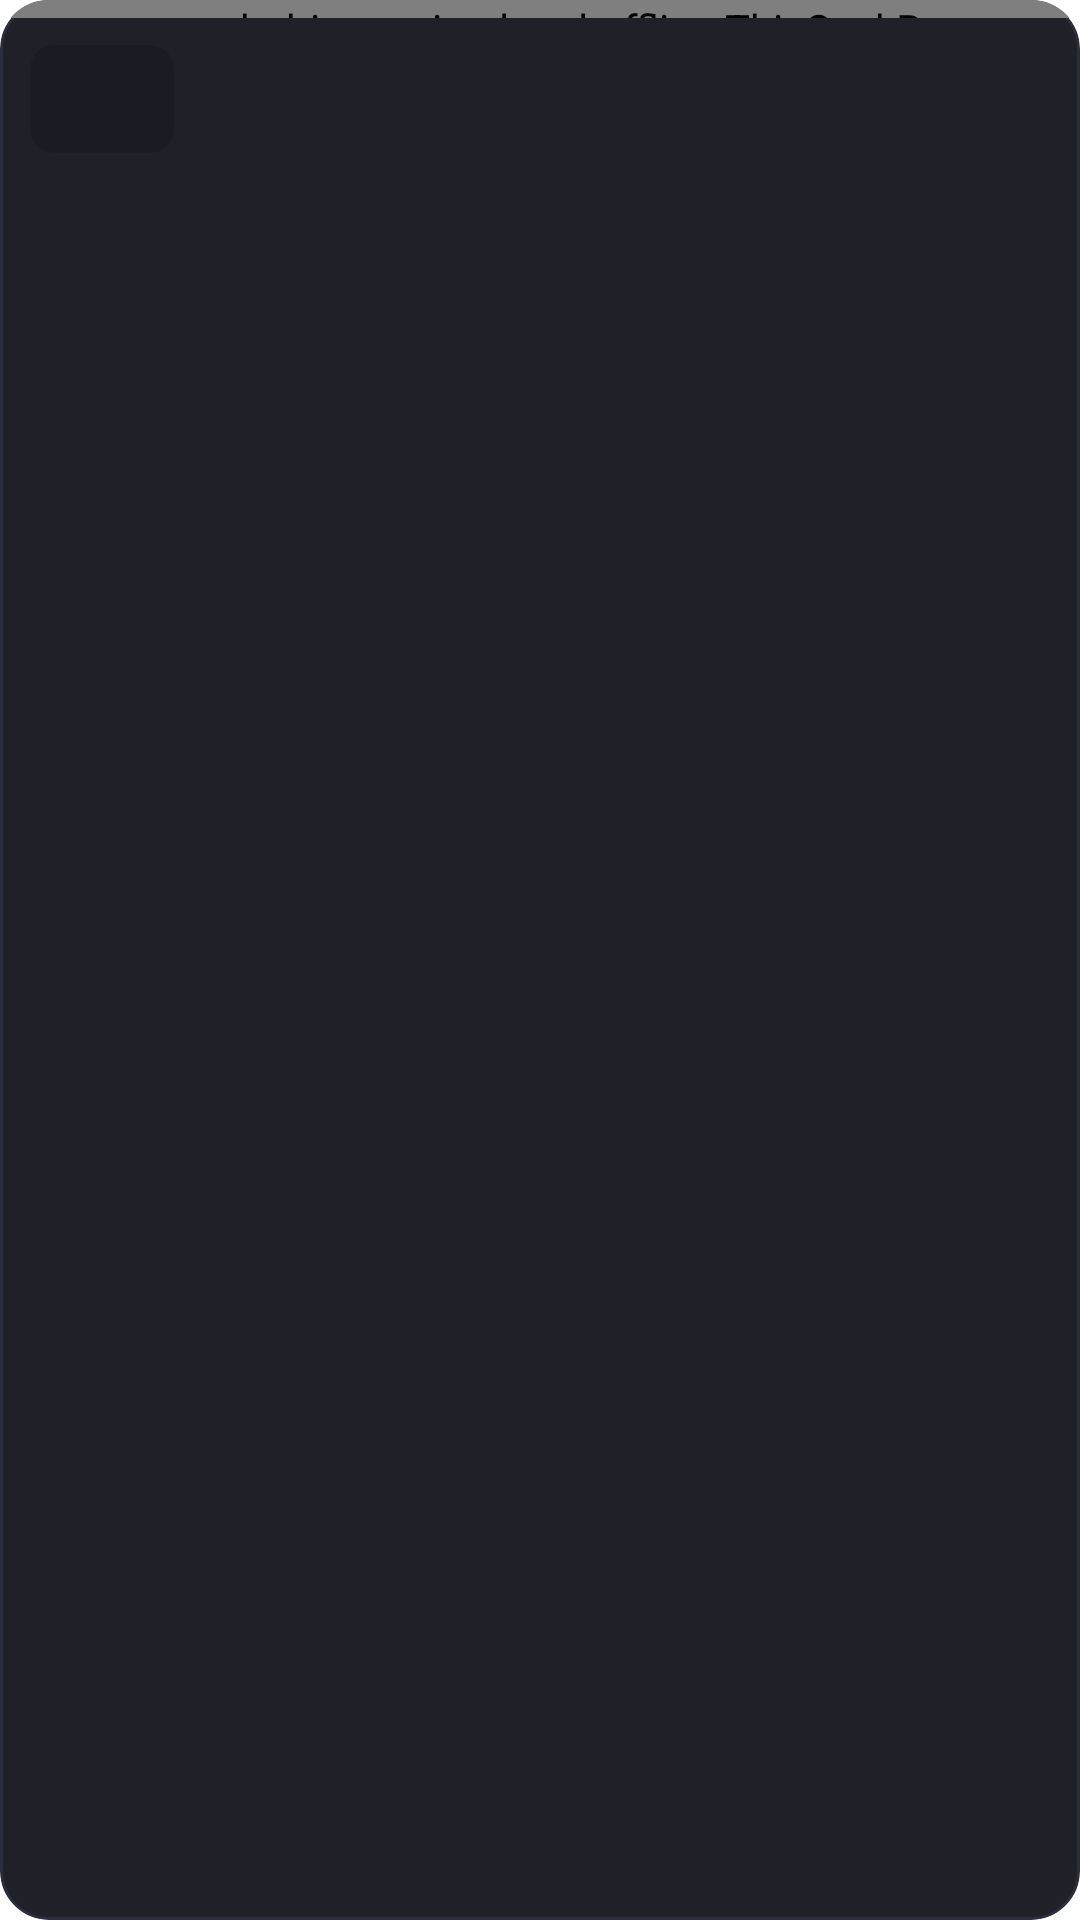

Produce the Android XML layout that renders to this screen, including the resource entries it uses.
<!-- AndroidManifest.xml: application theme OpeningTheme -->
<!-- res/layout/view_mini_player.xml -->
<?xml version="1.0" encoding="utf-8"?>
<LinearLayout xmlns:android="http://schemas.android.com/apk/res/android"
    xmlns:app="http://schemas.android.com/apk/res-auto"
    android:id="@+id/mini_player_root"
    android:layout_width="match_parent"
    android:layout_height="wrap_content"
    android:layout_marginStart="12dp"
    android:layout_marginEnd="12dp"
    android:layout_marginBottom="10dp"
    android:background="@drawable/bg_floating_mini_player"
    android:elevation="8dp"
    android:clipToOutline="true"
    android:orientation="vertical"
    android:visibility="visible">

    <org.schabi.newpipe.local.offline.ThinSeekBar
        android:id="@+id/mini_player_progress"
        android:layout_width="match_parent"
        android:layout_height="6dp" />

    <LinearLayout
        android:id="@+id/mini_player_row"
        android:layout_width="match_parent"
        android:layout_height="54dp"
        android:background="?attr/selectableItemBackground"
        android:clickable="true"
        android:focusable="true"
        android:gravity="center_vertical"
        android:orientation="horizontal"
        android:paddingStart="10dp"
        android:paddingEnd="6dp">

        <androidx.cardview.widget.CardView
            android:layout_width="48dp"
            android:layout_height="36dp"
            app:cardCornerRadius="8dp"
            app:cardElevation="0dp"
            app:cardBackgroundColor="#1A1C24">

            <ImageView
                android:id="@+id/mini_player_thumb"
                android:layout_width="match_parent"
                android:layout_height="match_parent"
                android:contentDescription="@null"
                android:scaleType="centerCrop" />
        </androidx.cardview.widget.CardView>

        <LinearLayout
            android:layout_width="0dp"
            android:layout_height="wrap_content"
            android:layout_marginStart="12dp"
            android:layout_weight="1"
            android:orientation="vertical">

            <TextView
                android:id="@+id/mini_player_title"
                android:layout_width="match_parent"
                android:layout_height="wrap_content"
                android:ellipsize="end"
                android:maxLines="1"
                android:textColor="#F1F3F7"
                android:textSize="13.5sp"
                android:fontFamily="sans-serif-medium" />

            <TextView
                android:id="@+id/mini_player_meta"
                android:layout_width="match_parent"
                android:layout_height="wrap_content"
                android:layout_marginTop="1dp"
                android:ellipsize="end"
                android:maxLines="1"
                android:textColor="#8A8F9E"
                android:textSize="11.5sp" />
        </LinearLayout>

        <ImageButton
            android:id="@+id/mini_player_play"
            android:layout_width="42dp"
            android:layout_height="42dp"
            android:background="?attr/selectableItemBackgroundBorderless"
            android:contentDescription="@string/offline_play"
            android:padding="9dp"
            android:scaleType="fitCenter"
            android:src="@drawable/ic_pause"
            app:tint="#F1F3F7" />

    </LinearLayout>
</LinearLayout>
<!-- resources referenced by this layout -->
<resources>
  <!-- drawable bg_floating_mini_player (drawable) -->
  <?xml version="1.0" encoding="utf-8"?>
  <shape xmlns:android="http://schemas.android.com/apk/res/android"
      android:shape="rectangle">
      <corners android:radius="16dp" />
      <solid android:color="#F214151D" />
      <stroke
          android:width="1dp"
          android:color="#2A2D3C" />
  </shape>
  <string name="offline_play">Play</string>
  <style name="OpeningTheme" parent="Base.OpeningTheme" />
  <style name="Base.OpeningTheme" parent="Base.V21.OpeningTheme">
          <item name="android:navigationBarColor">@android:color/transparent</item>
      </style>
  <style name="Base.V21.OpeningTheme" parent="Theme.AppCompat.DayNight.NoActionBar">
          <item name="colorPrimary">@android:color/transparent</item>
          <item name="colorPrimaryDark">@android:color/transparent</item>
          <item name="colorAccent">@android:color/transparent</item>
  
          <item name="android:windowBackground">@drawable/splash_background</item>
      </style>
</resources>
